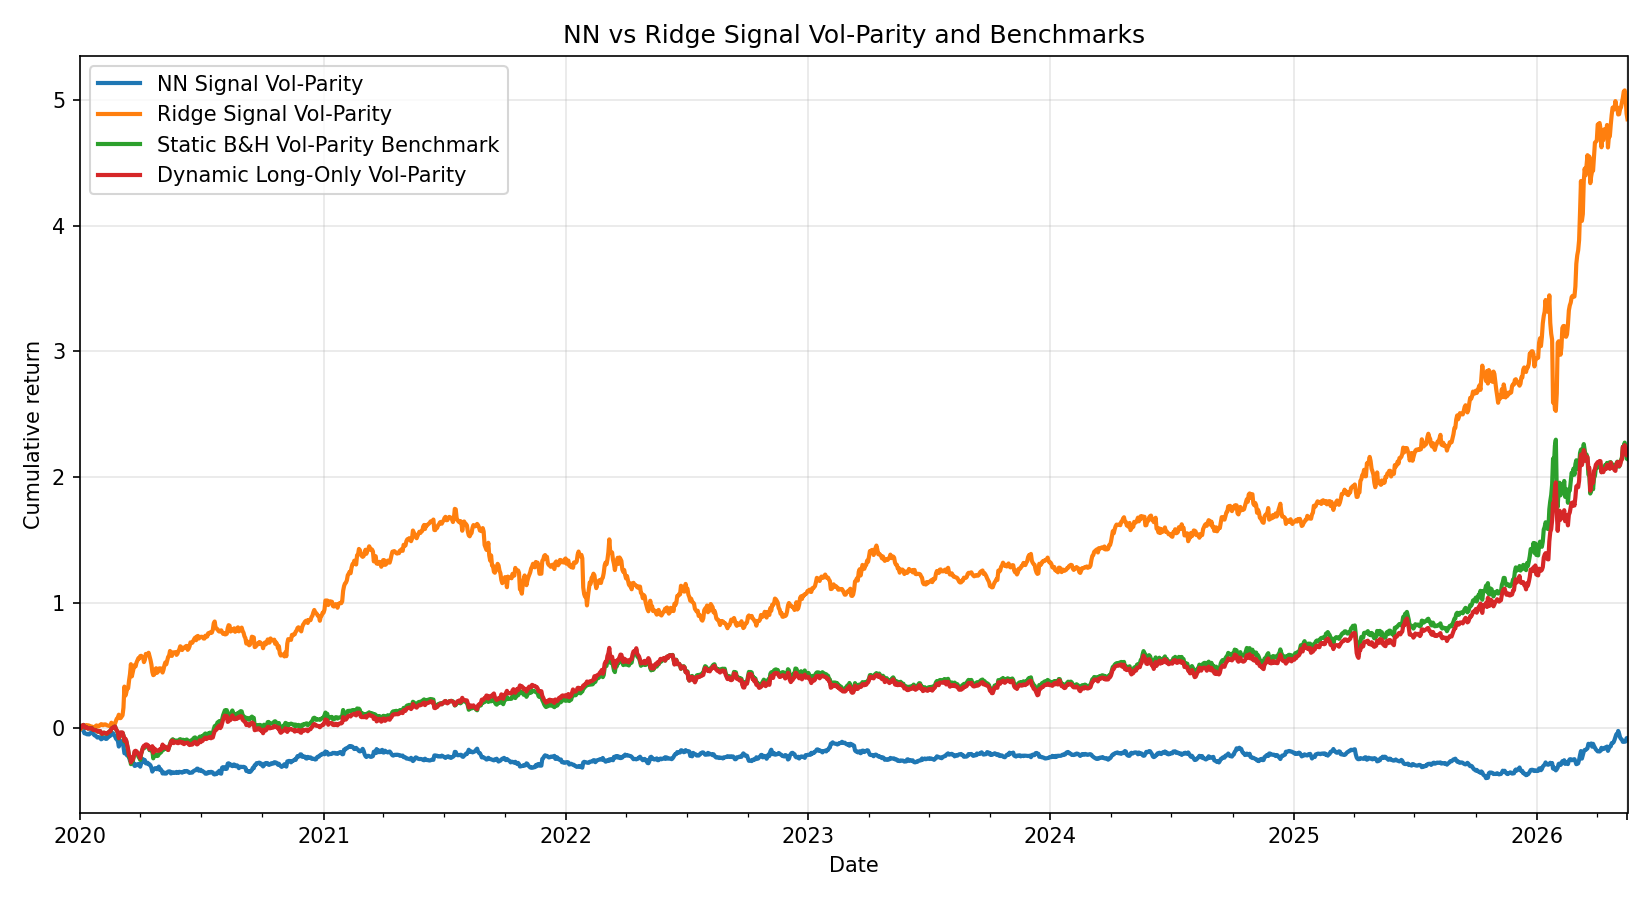

The table this chart was drawn from, first rows:
Date, NN Signal Vol-Parity, Ridge Signal Vol-Parity, Static B&H Vol-Parity Benchmark, Dynamic Long-Only Vol-Parity
2020-01-01, 0.0, 0.0, 0.0, 0.0
2020-01-02, -0.0004505, -0.005974, 0.00133, 0.001328
2020-01-03, -0.006944, 0.003838, 0.01768, 0.01767
2020-01-06, -0.01075, 0.008363, 0.02402, 0.02397
2020-01-07, -0.01761, 0.01117, 0.02788, 0.02788
2020-01-08, -0.03869, 0.01734, 0.01073, 0.01073
2020-01-09, -0.03929, 0.01974, 0.006489, 0.006398
2020-01-10, -0.04328, 0.02661, 0.01085, 0.01099
2020-01-13, -0.04723, 0.02469, 0.003147, 0.003353
2020-01-14, -0.04196, 0.02106, -0.0011, -0.001075
2020-01-15, -0.04791, 0.02324, 0.0008834, 0.0009373
2020-01-16, -0.04133, 0.01692, -0.0005686, -0.0006833
2020-01-17, -0.03369, 0.01557, 0.001807, 0.001562
2020-01-20, -0.03136, 0.01499, 0.002942, 0.002655
2020-01-21, -0.03705, 0.002538, -0.00839, -0.008997
2020-01-22, -0.04767, 0.005441, -0.01237, -0.01273
2020-01-23, -0.05577, 0.01253, -0.01285, -0.01289
2020-01-24, -0.05767, 0.01766, -0.01288, -0.01267
2020-01-27, -0.06456, 0.02396, -0.01643, -0.01588
2020-01-28, -0.07278, 0.02035, -0.025, -0.02421
2020-01-29, -0.07048, 0.01466, -0.02605, -0.02564
2020-01-30, -0.07076, 0.02369, -0.02194, -0.02153
2020-01-31, -0.07097, 0.02526, -0.02189, -0.02146
2020-02-03, -0.08661, 0.03415, -0.03714, -0.03534
2020-02-04, -0.08256, 0.0319, -0.04522, -0.04371
2020-02-05, -0.07493, 0.02513, -0.0383, -0.03742
2020-02-06, -0.07084, 0.03003, -0.03446, -0.03334
2020-02-07, -0.07568, 0.03239, -0.03723, -0.03566
2020-02-10, -0.08338, 0.03076, -0.04293, -0.04107
2020-02-11, -0.08244, 0.02595, -0.04419, -0.04277
2020-02-12, -0.07292, 0.02305, -0.03597, -0.03513
2020-02-13, -0.06834, 0.0206, -0.03114, -0.03065
2020-02-14, -0.05947, 0.01957, -0.02336, -0.02329
2020-02-17, -0.0578, 0.01785, -0.02214, -0.02228
2020-02-18, -0.04262, 0.04544, -0.004381, -0.003533
2020-02-19, -0.03544, 0.03366, 0.003949, 0.004005
2020-02-20, -0.0399, 0.02906, 0.005575, 0.005601
2020-02-21, -0.0534, 0.03655, 0.01273, 0.01373
2020-02-24, -0.06409, 0.03948, 0.01351, 0.01501
2020-02-25, -0.08175, 0.06232, -0.007344, -0.004805
2020-02-26, -0.08899, 0.07915, -0.02123, -0.01809
2020-02-27, -0.09836, 0.08391, -0.03271, -0.0302
2020-02-28, -0.1442, 0.1094, -0.08041, -0.07769
2020-03-02, -0.1226, 0.08179, -0.05685, -0.05268
2020-03-03, -0.1004, 0.08269, -0.03542, -0.03138
2020-03-04, -0.1018, 0.09355, -0.03646, -0.03171
2020-03-05, -0.1092, 0.1046, -0.03498, -0.03294
2020-03-06, -0.1451, 0.1659, -0.05791, -0.05877
2020-03-09, -0.1974, 0.3328, -0.1043, -0.098
2020-03-10, -0.1957, 0.2605, -0.08659, -0.08111
2020-03-11, -0.2032, 0.2839, -0.1032, -0.09662
2020-03-12, -0.2159, 0.322, -0.1415, -0.1314
2020-03-13, -0.1986, 0.3186, -0.1756, -0.168
2020-03-16, -0.2314, 0.381, -0.2294, -0.217
2020-03-17, -0.2556, 0.4316, -0.2358, -0.2243
2020-03-18, -0.2525, 0.5111, -0.2843, -0.2705
2020-03-19, -0.2613, 0.4143, -0.2546, -0.2463
2020-03-20, -0.2588, 0.4495, -0.2594, -0.2509
2020-03-23, -0.2842, 0.4821, -0.227, -0.22
2020-03-24, -0.2983, 0.5039, -0.1893, -0.1818
... 1,604 more rows
